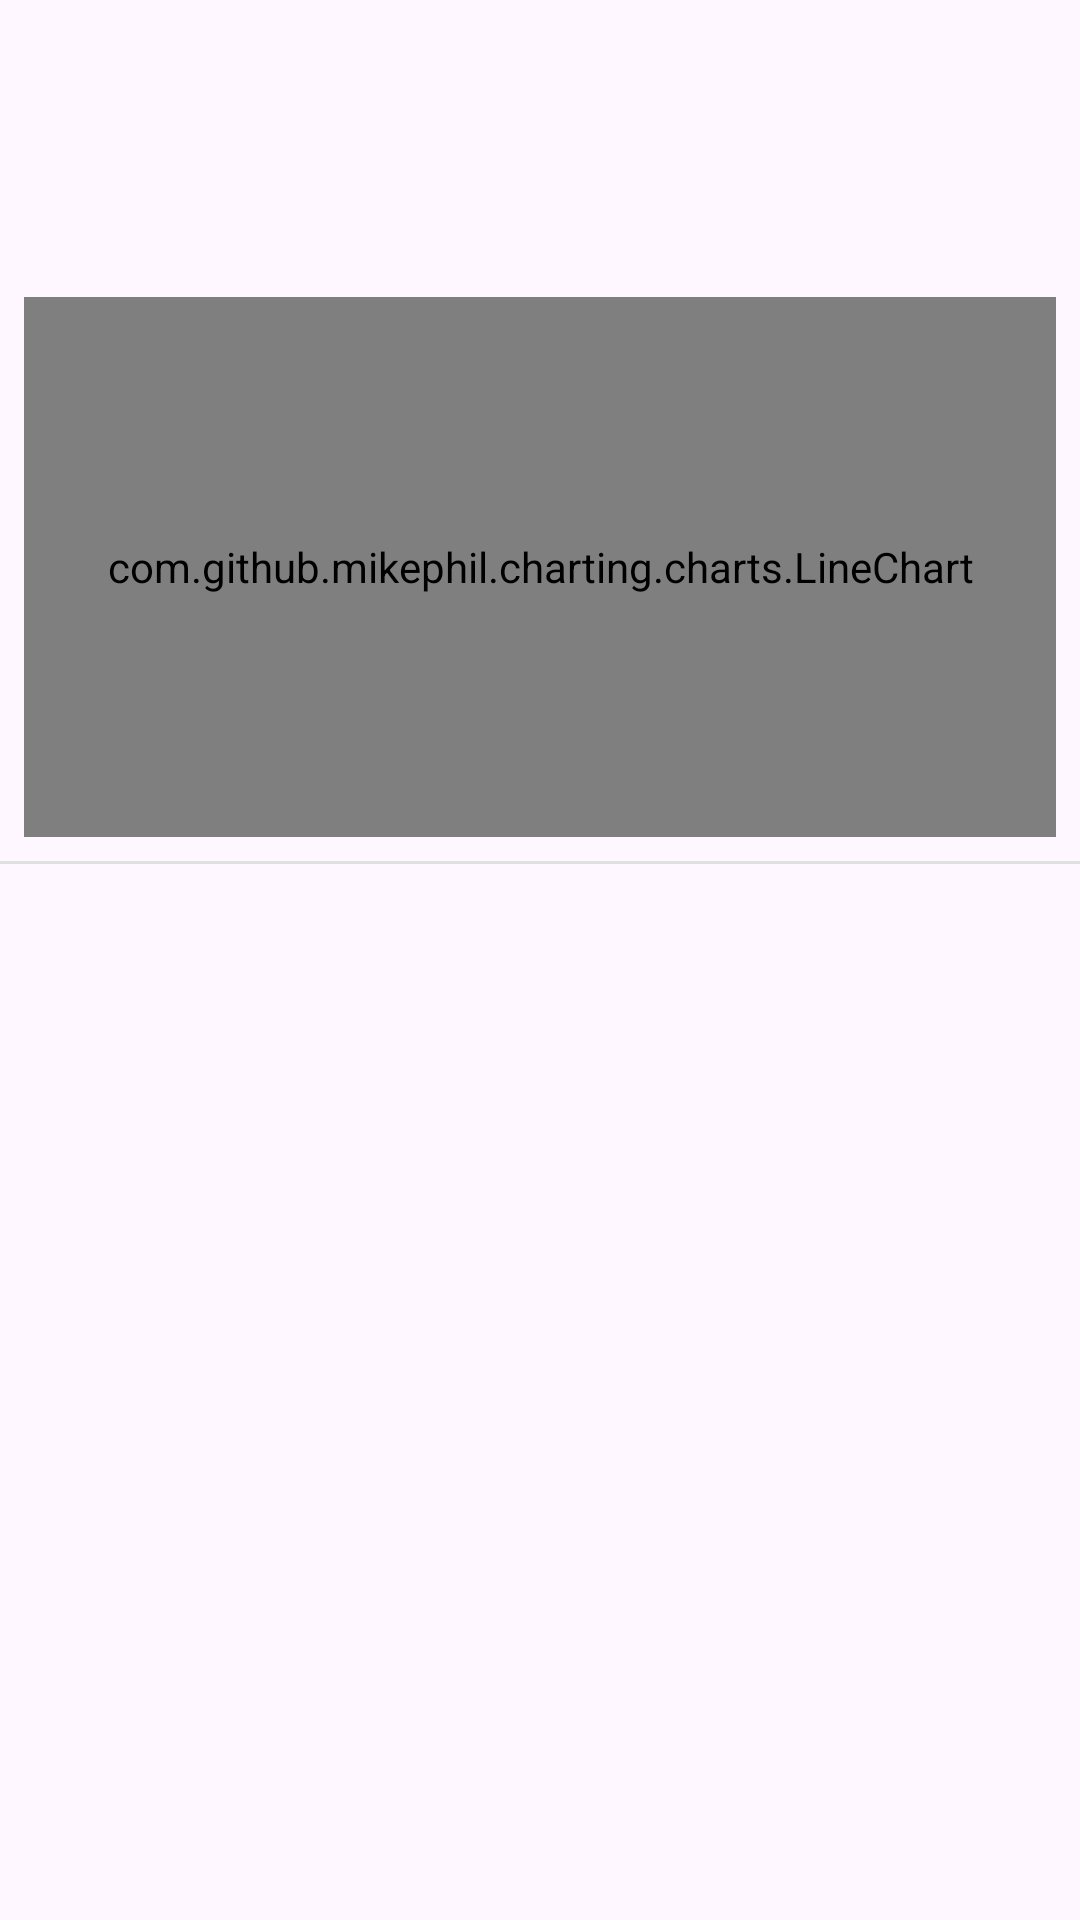

Layout XML and referenced resources for this Android screen:
<!-- AndroidManifest.xml: application theme Theme.Mysilgurae -->
<!-- res/layout/activity_detail.xml -->
<?xml version="1.0" encoding="utf-8"?>
<androidx.constraintlayout.widget.ConstraintLayout xmlns:android="http://schemas.android.com/apk/res/android"
    xmlns:app="http://schemas.android.com/apk/res-auto"
    xmlns:tools="http://schemas.android.com/tools"
    android:layout_width="match_parent"
    android:layout_height="match_parent"
    tools:context=".view.DetailActivity">

    <ImageButton
        android:id="@+id/button_back"
        android:layout_width="48dp"
        android:layout_height="48dp"
        android:layout_marginStart="8dp"
        android:layout_marginTop="8dp"
        android:background="?attr/selectableItemBackgroundBorderless"
        android:contentDescription="뒤로가기"
        android:src="@drawable/ic_arrow_back"
        app:layout_constraintStart_toStartOf="parent"
        app:layout_constraintTop_toTopOf="parent" />

    <TextView
        android:id="@+id/text_apartment_title"
        android:layout_width="0dp"
        android:layout_height="wrap_content"
        android:layout_marginStart="8dp"
        android:layout_marginEnd="16dp"
        android:textSize="22sp"
        android:textStyle="bold"
        android:textColor="@android:color/black"
        app:layout_constraintBottom_toBottomOf="@+id/button_back"
        app:layout_constraintEnd_toEndOf="parent"
        app:layout_constraintStart_toEndOf="@+id/button_back"
        app:layout_constraintTop_toTopOf="@+id/button_back"
        tools:text="경희궁 자이" />

    <TextView
        android:id="@+id/text_deal_count"
        android:layout_width="wrap_content"
        android:layout_height="wrap_content"
        android:layout_marginTop="16dp"
        app:layout_constraintStart_toStartOf="@+id/button_back"
        app:layout_constraintTop_toBottomOf="@+id/button_back"
        tools:text="최근 10년간 총 123건 거래" />

    <com.github.mikephil.charting.charts.LineChart
        android:id="@+id/line_chart"
        android:layout_width="0dp"
        android:layout_height="180dp"
        android:layout_marginTop="8dp"
        android:layout_marginStart="8dp"
        android:layout_marginEnd="8dp"
        app:layout_constraintEnd_toEndOf="parent"
        app:layout_constraintStart_toStartOf="parent"
        app:layout_constraintTop_toBottomOf="@+id/text_deal_count" />

    <HorizontalScrollView
        android:id="@+id/chip_scroll_view"
        android:layout_width="0dp"
        android:layout_height="wrap_content"
        android:scrollbars="none"
        android:paddingStart="16dp"
        android:paddingEnd="16dp"
        app:layout_constraintTop_toBottomOf="@id/line_chart"
        app:layout_constraintStart_toStartOf="parent"
        app:layout_constraintEnd_toEndOf="parent">
        <com.google.android.material.chip.ChipGroup
            android:id="@+id/chip_group_area"
            android:layout_width="wrap_content"
            android:layout_height="wrap_content"
            app:singleLine="true"
            app:singleSelection="true"/>
    </HorizontalScrollView>

    <View
        android:id="@+id/divider"
        android:layout_width="0dp"
        android:layout_height="1dp"
        android:background="#e0e0e0"
        android:layout_marginTop="8dp"
        app:layout_constraintTop_toBottomOf="@id/chip_scroll_view"
        app:layout_constraintStart_toStartOf="parent"
        app:layout_constraintEnd_toEndOf="parent" />

    <androidx.recyclerview.widget.RecyclerView
        android:id="@+id/recycler_history"
        android:layout_width="0dp"
        android:layout_height="0dp"
        app:layout_constraintBottom_toBottomOf="parent"
        app:layout_constraintEnd_toEndOf="parent"
        app:layout_constraintStart_toStartOf="parent"
        app:layout_constraintTop_toBottomOf="@+id/divider"
        tools:listitem="@layout/item_history_deal" />

    <ProgressBar
        android:id="@+id/progress_bar"
        android:layout_width="wrap_content"
        android:layout_height="wrap_content"
        android:visibility="gone"
        app:layout_constraintBottom_toBottomOf="parent"
        app:layout_constraintEnd_toEndOf="parent"
        app:layout_constraintStart_toStartOf="parent"
        app:layout_constraintTop_toTopOf="parent"
        tools:visibility="visible" />

</androidx.constraintlayout.widget.ConstraintLayout>
<!-- res/layout/item_history_deal.xml (included above) -->
<?xml version="1.0" encoding="utf-8"?>
<androidx.constraintlayout.widget.ConstraintLayout xmlns:android="http://schemas.android.com/apk/res/android"
    xmlns:app="http://schemas.android.com/apk/res-auto"
    xmlns:tools="http://schemas.android.com/tools"
    android:layout_width="match_parent"
    android:layout_height="wrap_content"
    android:padding="16dp">

    <TextView
        android:id="@+id/text_deal_date"
        android:layout_width="wrap_content"
        android:layout_height="wrap_content"
        android:textSize="16sp"
        app:layout_constraintStart_toStartOf="parent"
        app:layout_constraintTop_toTopOf="parent"
        tools:text="2025.07.19" />

    <TextView
        android:id="@+id/text_deal_price"
        android:layout_width="wrap_content"
        android:layout_height="wrap_content"
        android:textSize="18sp"
        android:textStyle="bold"
        app:layout_constraintEnd_toEndOf="parent"
        app:layout_constraintTop_toTopOf="parent"
        tools:text="150,000만원" />

    <TextView
        android:id="@+id/text_deal_detail_info"
        android:layout_width="wrap_content"
        android:layout_height="wrap_content"
        android:layout_marginTop="4dp"
        android:textColor="@android:color/darker_gray"
        app:layout_constraintStart_toStartOf="parent"
        app:layout_constraintTop_toBottomOf="@+id/text_deal_date"
        tools:text="전용 84.98㎡, 12층" />

</androidx.constraintlayout.widget.ConstraintLayout>
<!-- resources referenced by this layout -->
<resources>
  <style name="Theme.Mysilgurae" parent="Base.Theme.Mysilgurae" />
  <style name="Base.Theme.Mysilgurae" parent="Theme.Material3.DayNight.NoActionBar">
          
          
      </style>
</resources>
